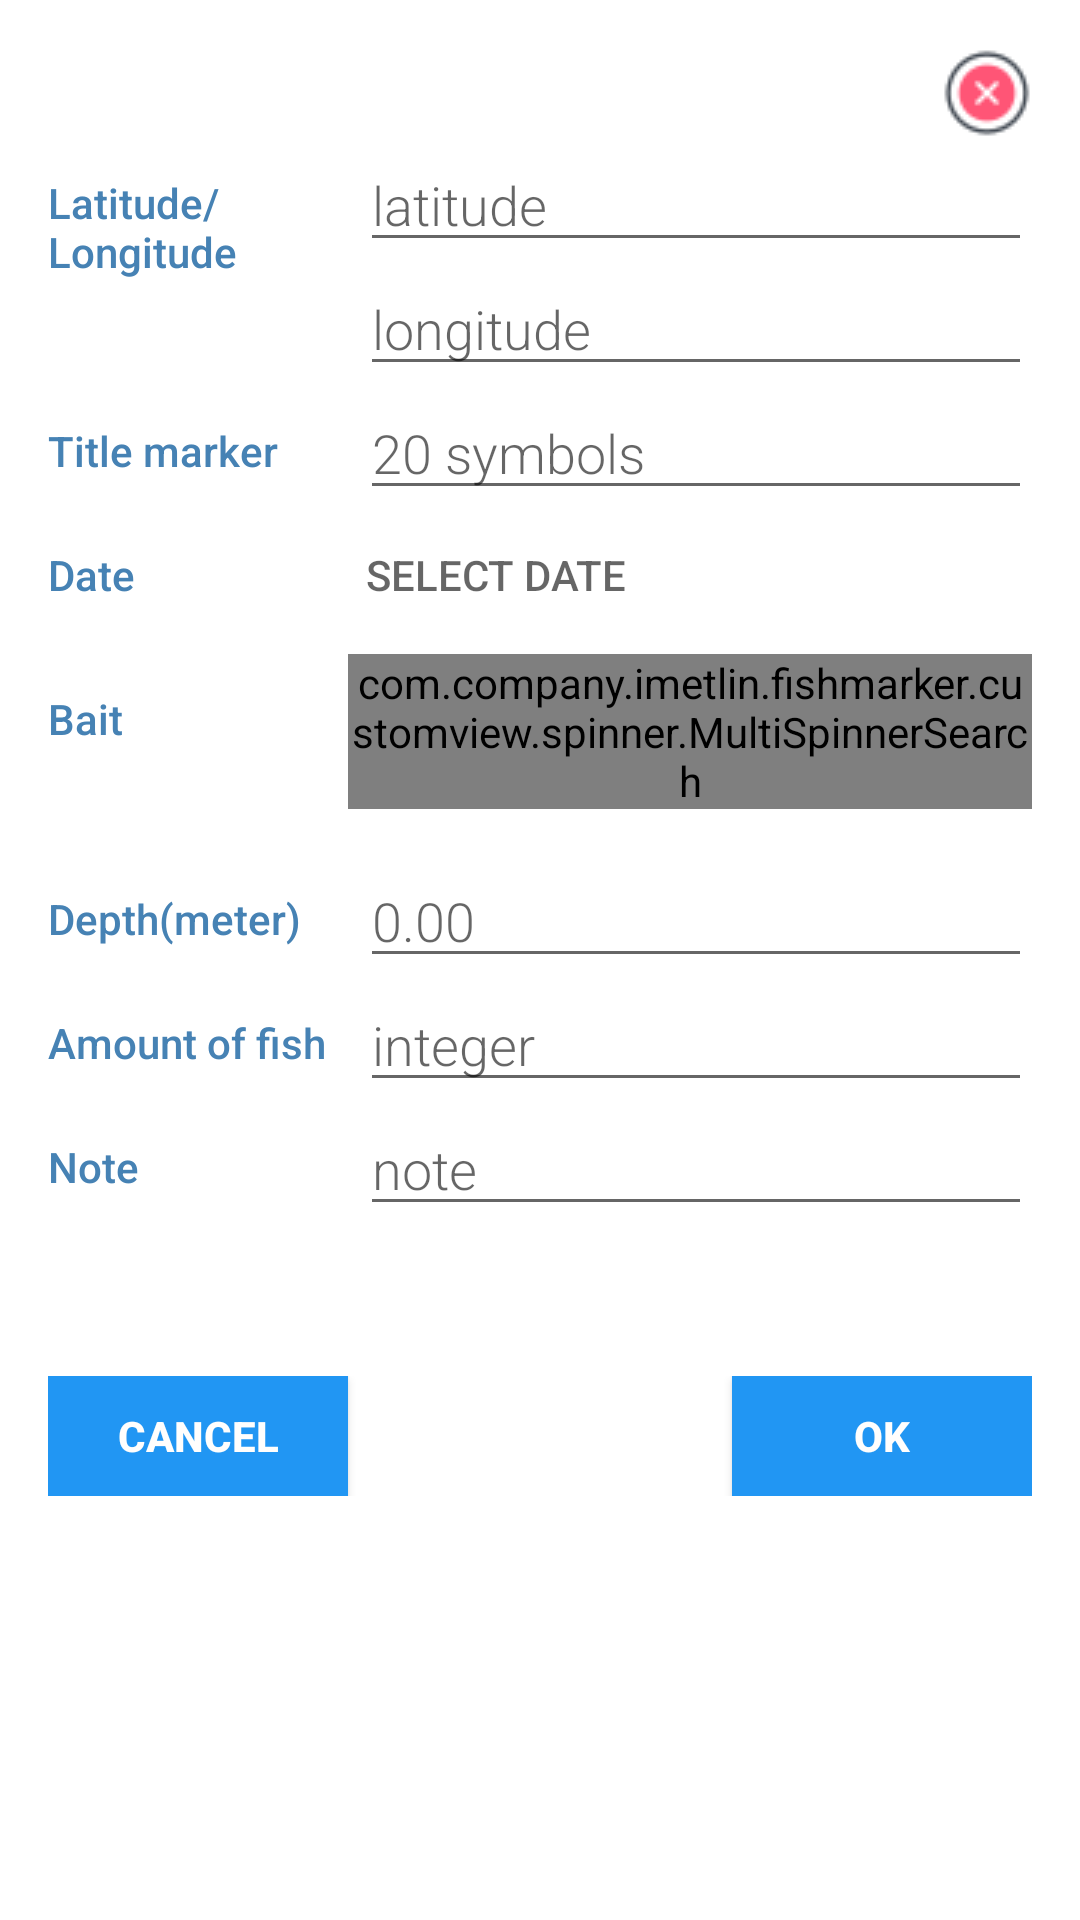

This screen was rendered from an Android layout file. Write that file and the resources it references.
<!-- AndroidManifest.xml: application theme AppTheme -->
<!-- res/layout/fragment_add_marker_dialog.xml -->
<androidx.core.widget.NestedScrollView xmlns:android="http://schemas.android.com/apk/res/android"
    android:layout_width="match_parent"
    android:layout_height="match_parent"
    xmlns:app="http://schemas.android.com/apk/res-auto"
    android:fillViewport="true"
    android:padding="@dimen/activity_horizontal_margin"
    android:scrollbarThumbVertical="@android:color/transparent">


    <LinearLayout
        android:layout_width="match_parent"
        android:layout_height="wrap_content"
        android:orientation="vertical">

    <RelativeLayout
        android:layout_width="match_parent"
        android:layout_height="wrap_content">

        <ImageButton
            android:id="@+id/btnDelete"
            android:layout_width="30dp"
            android:background="@color/colorTransparent"
            android:layout_height="30dp"
            android:layout_alignParentEnd="true"
            android:src="@drawable/delete_marker_30"/>
    </RelativeLayout>

        
    <LinearLayout
            android:layout_width="match_parent"
            android:layout_height="wrap_content"
            android:orientation="horizontal">

            <TextView
                style="@style/CategoryStyle"
                android:text="@string/latlng"/>

            <LinearLayout
                android:layout_width="0dp"
                android:layout_height="wrap_content"
                android:layout_weight="2"
                android:orientation="vertical"
                android:paddingLeft="4dp">

                <EditText
                    android:id="@+id/edit_latitude"
                    style="@style/EditorFieldStyle"
                    android:hint="@string/latitude"
                    android:inputType="textCapWords"
                    android:autofillHints=""/>
                <EditText
                    android:id="@+id/edit_longitude"
                    style="@style/EditorFieldStyle"
                    android:hint="@string/longitude"
                    android:inputType="textCapWords"
                    android:autofillHints=""/>
            </LinearLayout>
        </LinearLayout>





        <LinearLayout
            android:layout_width="match_parent"
            android:layout_height="wrap_content"
            android:orientation="horizontal">

            <TextView
                style="@style/CategoryStyle"
                android:text="@string/titlemarker" />

            <LinearLayout
                android:layout_width="0dp"
                android:layout_height="wrap_content"
                android:layout_weight="2"
                android:orientation="vertical"
                android:paddingLeft="4dp">

                <EditText
                    android:id="@+id/edit_title_marker"
                    style="@style/EditorFieldStyle"
                    android:hint="@string/titlemarker2"
                    android:digits="abcdefghijklmnopqrstuvwxyz ABCDEFGHIJKLMNOPQRSTUVWXYZАаБбВвГгДдЕеЁёЖжЗзИиЙйКкЛлМмНнОоПпРрСсТтУуФфХхЦцЧчШшЩщЪъЫыЬьЭэЮюЯя"
                    android:maxLength="20"
                    android:imeOptions="actionDone"
                    android:singleLine="true"
                    android:autofillHints="" />


            </LinearLayout>
        </LinearLayout>



        <LinearLayout
            android:id="@+id/container_date"
            android:layout_width="match_parent"
            android:layout_height="wrap_content"
            android:orientation="horizontal">

            <TextView
                style="@style/CategoryStyle"
                android:text="@string/date" />

            <LinearLayout
                android:layout_width="0dp"
                android:layout_height="wrap_content"
                android:layout_weight="2"
                android:orientation="vertical">

                <TextView
                    android:id="@+id/tvDate"
                    style="@style/CategoryStyle"
                    android:layout_width="wrap_content"
                    android:textColor="@color/colorAccent"
                    android:layout_height="48dp"
                    android:paddingLeft="6dp"
                    android:hint="@string/selectdate" />

            </LinearLayout>
        </LinearLayout>





        <LinearLayout
            android:id="@+id/container_bait"
            android:layout_width="match_parent"
            android:layout_height="wrap_content"
            android:orientation="horizontal">

            <TextView
                style="@style/CategoryStyle"
                android:text="@string/bait_l" />

            <RelativeLayout
                android:layout_width="0dp"
                android:layout_height="wrap_content"
                android:layout_weight="2">


                <com.company.imetlin.fishmarker.customview.spinner.MultiSpinnerSearch
                    android:id="@+id/searchMultiSpinnerUnlimited"
                    android:layout_width="match_parent"
                    android:layout_height="wrap_content"
                    android:textColorHint= "@color/list_even"
                    app:hintText="@string/bait"/>
            </RelativeLayout>
        </LinearLayout>


        <LinearLayout
            android:layout_marginTop="15dp"
            android:id="@+id/container_dept"
            android:layout_width="match_parent"
            android:layout_height="wrap_content"
            android:orientation="horizontal">

            <TextView
                style="@style/CategoryStyle"
                android:text="@string/Depth" />

            <RelativeLayout
                android:layout_width="0dp"
                android:layout_height="wrap_content"
                android:layout_weight="2"
                android:paddingLeft="4dp">

                <EditText
                    android:id="@+id/edit_dept"
                    style="@style/EditorFieldStyle"
                    android:hint="@string/depth"
                    android:digits="0123456789."
                    android:inputType="number"
                    android:maxLength="5"
                    android:imeOptions="actionDone"
                    android:singleLine="true"
                    android:autofillHints="" />

            </RelativeLayout>
        </LinearLayout>



        <LinearLayout
            android:id="@+id/container_number_of_fish"
            android:layout_width="match_parent"
            android:layout_height="wrap_content"
            android:orientation="horizontal">

            <TextView
                style="@style/CategoryStyle"
                android:text="@string/Number" />

            <RelativeLayout
                android:layout_width="0dp"
                android:layout_height="wrap_content"
                android:layout_weight="2"
                android:paddingLeft="4dp">

                <EditText
                    android:id="@+id/edit_number_of_fish"
                    style="@style/EditorFieldStyle"
                    android:hint="@string/number"
                    android:maxLength="6"
                    android:inputType="number"
                    android:imeOptions="actionDone"
                    android:autofillHints="" />

            </RelativeLayout>
        </LinearLayout>


        <LinearLayout
            android:id="@+id/container_note"
            android:layout_width="match_parent"
            android:layout_height="wrap_content"
            android:orientation="horizontal">

            <TextView
                style="@style/CategoryStyle"
                android:text="@string/Note"/>

            <RelativeLayout
                android:layout_width="0dp"
                android:layout_height="wrap_content"
                android:layout_weight="2"
                android:paddingLeft="4dp">

                <EditText
                    android:id="@+id/edit_note"
                    style="@style/EditorFieldStyle"
                    android:hint="@string/note"
                    android:maxLength="100"
                    android:autofillHints=""/>

            </RelativeLayout>
        </LinearLayout>


        <FrameLayout
            android:layout_width="match_parent"
            android:layout_height="wrap_content"
            android:layout_marginTop="50dp">
            <Button
                android:id="@+id/btnCancel"
                android:layout_width="100dp"
                android:textColor="@color/colorWhite"
                android:background="@color/colorPrimary"
                android:layout_height="40dp"
                android:textStyle="bold"
                android:layout_gravity="start"
                android:text="@string/cancel"/>

            <Button
                android:id="@+id/btnOk"
                android:layout_width="100dp"
                android:background="@color/colorPrimary"
                android:layout_height="40dp"
                android:textColor="@color/colorWhite"
                android:textStyle="bold"
                android:layout_gravity="end"
                android:text="@string/ok"/>
        </FrameLayout>


    </LinearLayout>



</androidx.core.widget.NestedScrollView>
<!-- resources referenced by this layout -->
<resources>
  <color name="colorAccent">#4682B4</color>
  <color name="colorPrimary">#2196F3</color>
  <color name="colorTransparent">#00000000</color>
  <color name="colorWhite">#FFFefd</color>
  <color name="list_even">#AAAAAA</color>
  <dimen name="activity_horizontal_margin">16dp</dimen>
  <!-- drawable delete_marker_30: png bitmap (drawable, 1490 bytes) -->
  <string name="Depth">Depth(meter)</string>
  <string name="Note">Note</string>
  <string name="Number">Amount of fish</string>
  <string name="bait">bait</string>
  <string name="bait_l">Bait</string>
  <string name="cancel">Cancel</string>
  <string name="date">Date</string>
  <string name="depth">0.00</string>
  <string name="latitude">latitude</string>
  <string name="latlng">Latitude/Longitude</string>
  <string name="longitude">longitude</string>
  <string name="note">note</string>
  <string name="number">integer</string>
  <string name="ok">OK</string>
  <string name="selectdate">SELECT DATE</string>
  <string name="titlemarker">Title marker</string>
  <string name="titlemarker2">20 symbols</string>
  
      ///////////////////////////////////////////////////////MENU
  <style name="CategoryStyle">
          <item name="android:layout_height">match_parent</item>
          <item name="android:layout_width">100dp</item>
          <item name="android:paddingTop">12dp</item>
          <item name="android:textColor">@color/colorAccent</item>
          <item name="android:fontFamily">sans-serif-medium</item>
          <item name="android:textAppearance">?android:textAppearanceSmall</item>
      </style>
  <style name="EditorFieldStyle">
          <item name="android:layout_height">wrap_content</item>
          <item name="android:layout_width">match_parent</item>
          <item name="android:fontFamily">sans-serif-light</item>
          <item name="android:textAppearance">?android:textAppearanceMedium</item>
      </style>
  <style name="AppTheme" parent="Theme.MaterialComponents.Light.DarkActionBar">
          
          <item name="colorPrimary">@color/colorPrimary</item>
          <item name="colorPrimaryDark">@color/colorPrimaryDark</item>
          <item name="colorAccent">@color/colorAccent</item>
      </style>
  <color name="colorPrimaryDark">#4682B4</color>
</resources>
